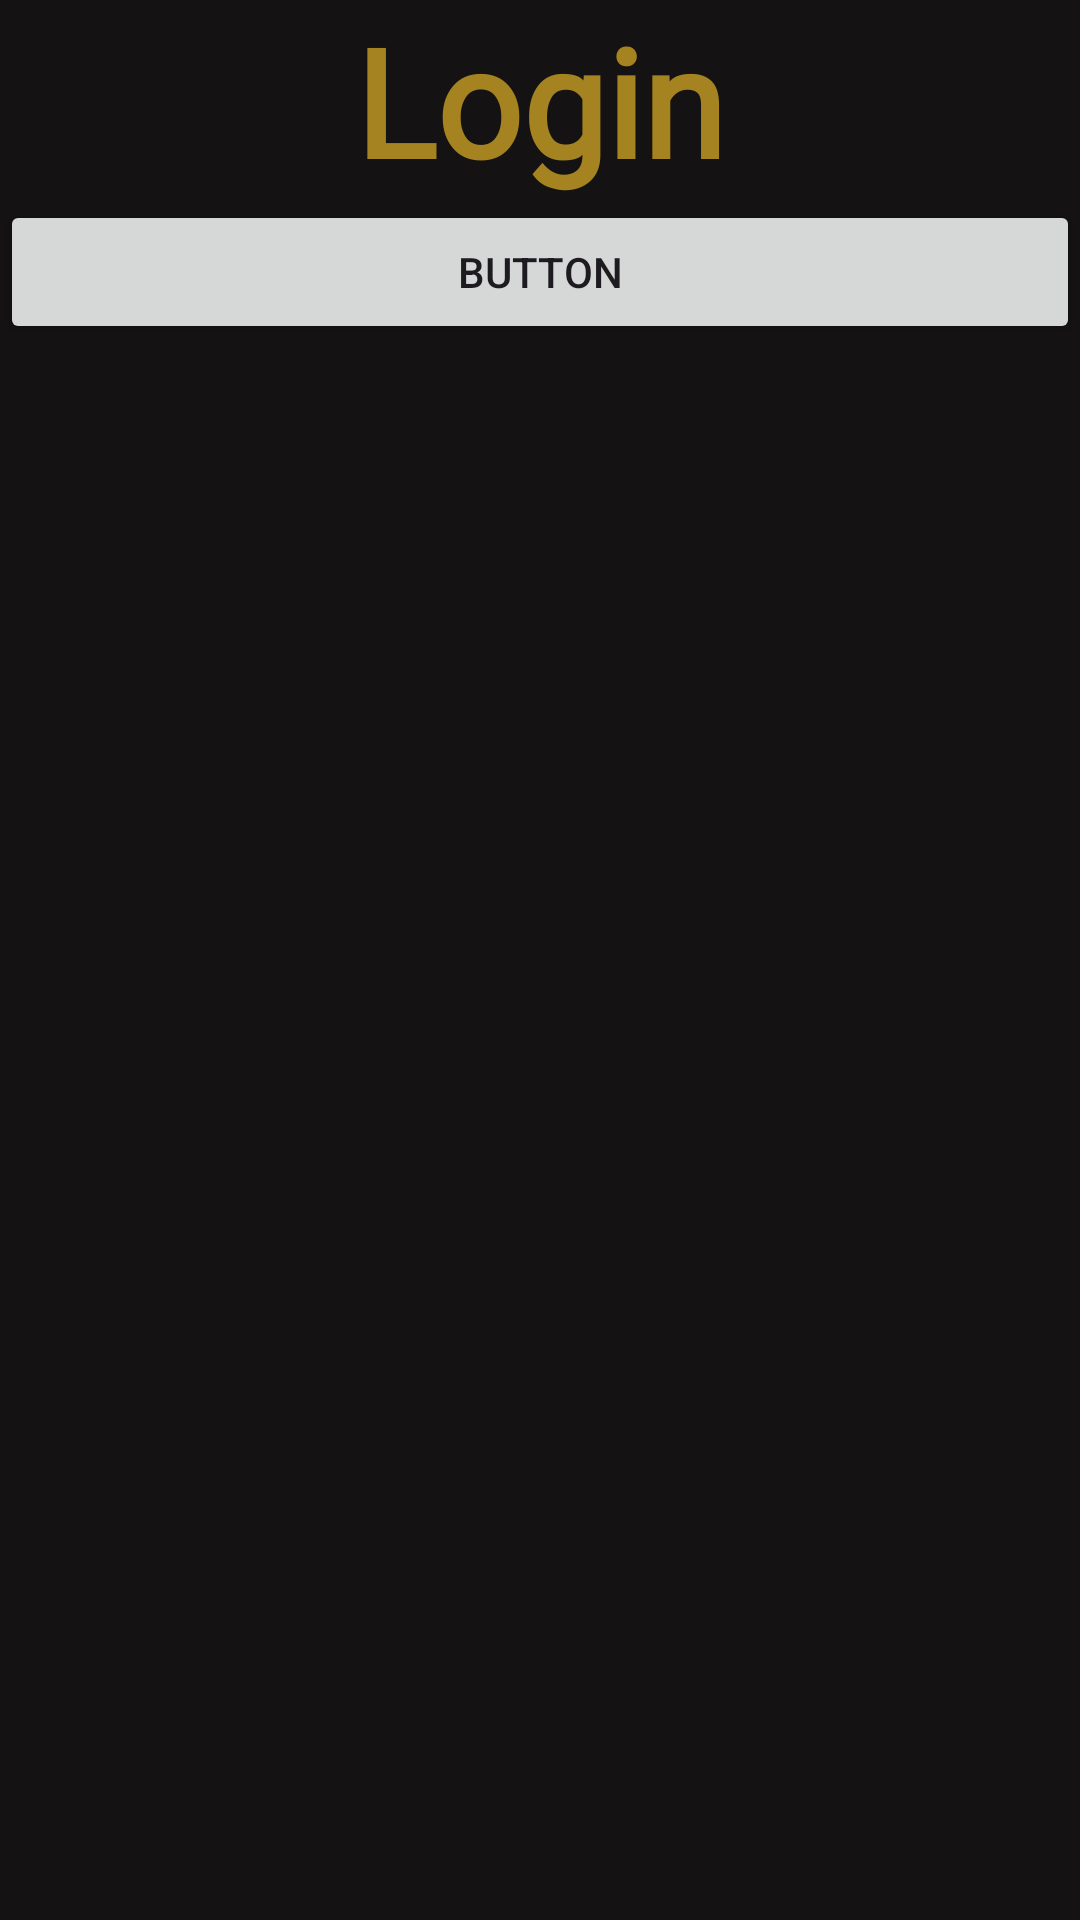

Android layout source for this screen:
<!-- AndroidManifest.xml: application theme Theme.MyPocketLib -->
<!-- res/layout/fragment_user_library.xml -->
<?xml version="1.0" encoding="utf-8"?>
<FrameLayout xmlns:android="http://schemas.android.com/apk/res/android"
    xmlns:tools="http://schemas.android.com/tools"
    android:layout_width="match_parent"
    android:layout_height="match_parent"
    tools:context=".fragments.UserLibraryFragment">

    <LinearLayout
        android:layout_width="match_parent"
        android:layout_height="match_parent"
        android:background="@color/layoutBackground"
        android:orientation="vertical">

        <TextView
            android:id="@+id/tvInfo"
            android:layout_width="match_parent"
            android:layout_height="wrap_content"
            android:fontFamily="@font/afacad_font"
            android:gravity="center"
            android:text="@string/login"
            android:textColor="@color/btmNavBackground"
            android:textSize="50sp"
            android:textStyle="bold" />

        <Button
            android:id="@+id/btnLogOut"
            android:layout_width="match_parent"
            android:layout_height="wrap_content"
            android:text="Button" />

    </LinearLayout>
</FrameLayout>
<!-- resources referenced by this layout -->
<resources>
  <color name="btmNavBackground">#A48320</color>
  <color name="layoutBackground">#141212</color>
  <string name="login">Login</string>
  <style name="Theme.MyPocketLib" parent="Base.Theme.MyPocketLib" />
  <style name="Base.Theme.MyPocketLib" parent="Theme.Material3.DayNight.NoActionBar">
          
          
          <item name="android:statusBarColor">@color/layoutBackground</item>
          <item name="colorPrimary">@color/layoutBackground</item>
      </style>
</resources>
